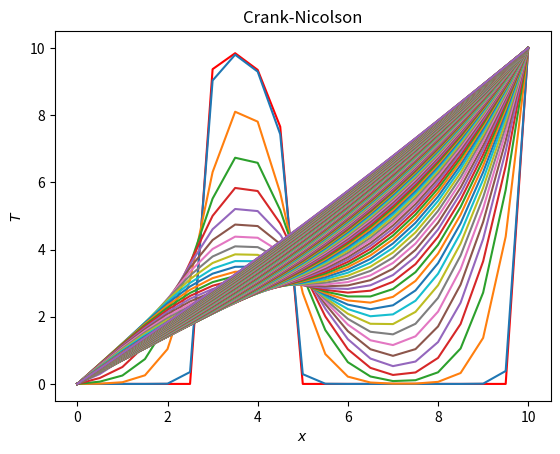

This chart was generated by the following Python code:
# Javier Mariño
import matplotlib.pyplot as plt
import numpy as np

dimt = 2500 # número de iteraciones temporales
deltat = 0.1; deltax = 0.5; alfa = 0.1; N = 20 # parámetros naturales de la discretización
s = alfa*deltat/deltax**2 # calculamos la estabilidad

T = np.zeros(N+1);
np.random.seed(8); T[6:10]=5+5*np.random.sample(4); T[0]=0; T[N]=10


plt.close('all')
plt.plot(np.arange(N+1)*deltax,T,'-r'); plt.pause(0.00001)

A = np.zeros((N+1,N+1))
T=T.reshape(N+1,1);

for i in range(1,N): # creamos la matriz de coeficientes de Tnew
		for j in range(1,N):
			if i==j:
				A[i,j]=1+s
				A[i,j+1]=-s/2
				A[i,j-1]=-s/2
A[0,0]=1.; A[N,N]=1

B = np.zeros((N+1,N+1))

for i in range(1,N): # a diferencia de FTCS, necesitamos crear los coeficientes de los Told
		for j in range(1,N):
			if i==j:
				B[i,j]=1-s
				B[i,j+1]=s/2
				B[i,j-1]=s/2
B[0,0]=1.; B[N,N]=1

Bi = np.linalg.inv(B)
C = np.linalg.inv(np.dot(Bi,A)) # despejamos la ecuacion

for n in range(dimt):

	Tnew = np.dot(C,T) # y calculamos los Tnew
	Tnew[N]=10; Tnew[0]=0

	if n%20==0:
		plt.plot(np.arange(N+1)*deltax,Tnew,'-'); plt.pause(0.00001)
		plt.show()

	T = Tnew

plt.xlabel('$x$')
plt.ylabel('$T$')
plt.title('Crank-Nicolson')